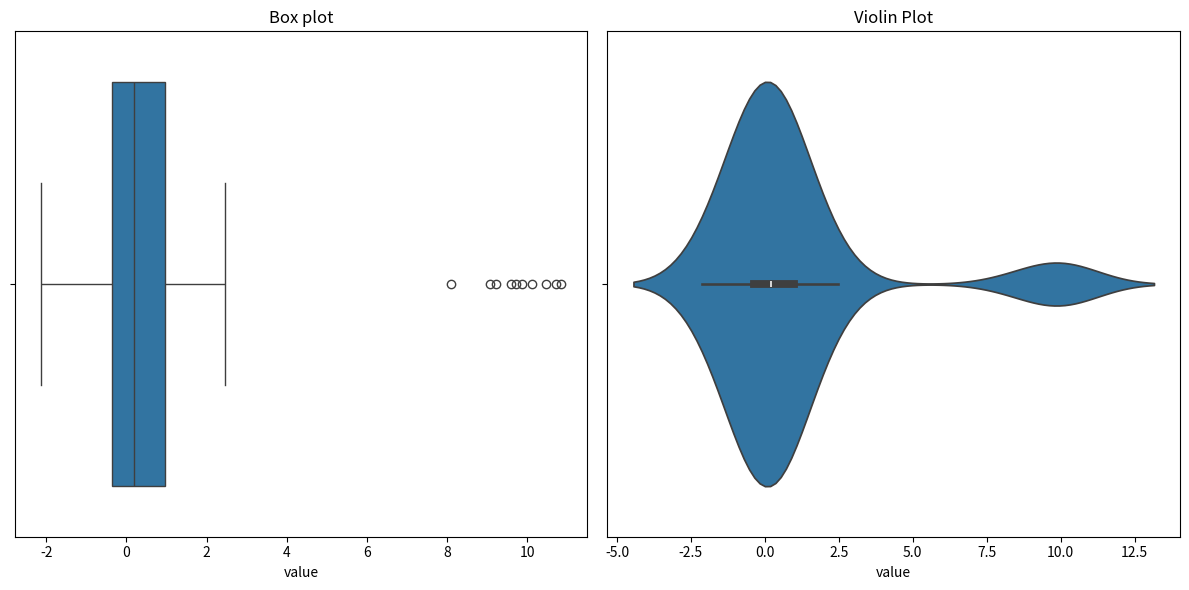

Write Python code to recreate this figure.
import pandas as pd
import numpy as np
import matplotlib.pyplot as plt
import seaborn as sns

np.random.seed(10)
data=pd.DataFrame({
    'value':np.concatenate([np.random.normal(0,1,100),np.random.normal(10,1,10)])
})

Q1 = data['value'].quantile(0.25)
Q3 = data['value'].quantile(0.75)
IQR = Q3 - Q1
lower_bound = Q1 - 1.5 * IQR
upper_bound = Q3 + 1.5 * IQR

outliers = data[(data['value'] < lower_bound) | (data['value'] > upper_bound)]
print(outliers)

plt.figure(figsize=(12, 6))

plt.subplot(1, 2, 1)
sns.boxplot(x=data['value'])
plt.title('Box plot')

plt.subplot(1, 2, 2)
sns.violinplot(x=data['value'])
plt.title('Violin Plot')

plt.tight_layout()
plt.show()